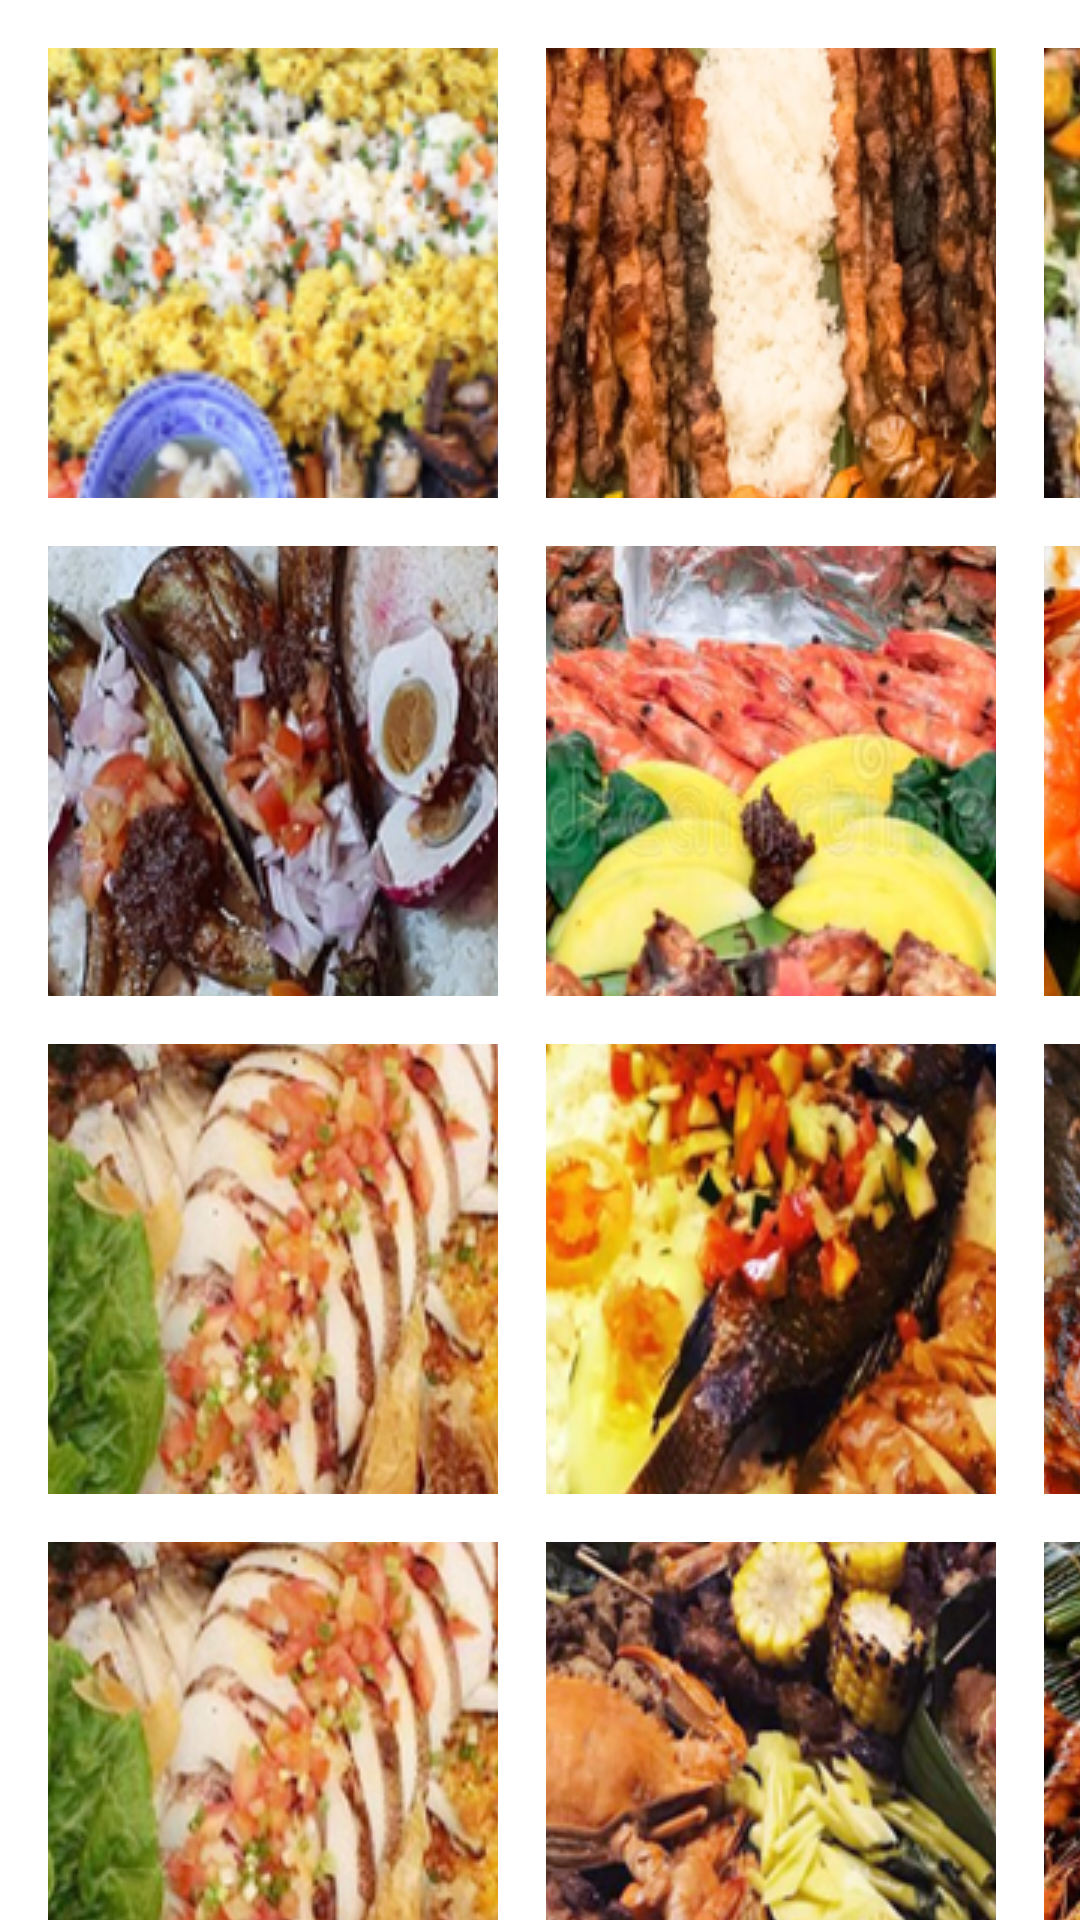

Here is an Android app screen rendered from its layout file. Give the layout XML and the strings, colors and styles it references.
<!-- AndroidManifest.xml: application theme Theme.HelloWorld -->
<!-- res/layout/fragment_sales.xml -->
<?xml version="1.0" encoding="utf-8"?>
<androidx.constraintlayout.widget.ConstraintLayout xmlns:android="http://schemas.android.com/apk/res/android"
    xmlns:app="http://schemas.android.com/apk/res-auto"
    xmlns:tools="http://schemas.android.com/tools"
    android:layout_width="match_parent"
    android:layout_height="match_parent"
    android:backgroundTint="#8F2424"
    app:layout_behavior="@string/appbar_scrolling_view_behavior"
    tools:layout_editor_absoluteY="56dp">

    <ImageButton
        android:id="@+id/tropangmaramihan"
        android:layout_width="150dp"
        android:layout_height="150dp"
        android:layout_marginStart="16dp"
        android:layout_marginTop="16dp"
        android:contentDescription="@string/content_desc_tropang_maramihan"
        app:layout_constraintStart_toStartOf="parent"
        app:layout_constraintTop_toTopOf="parent"
        app:srcCompat="@drawable/tropang_maramihan" />

    <ImageButton
        android:id="@+id/tropangbisdak"
        android:layout_width="150dp"
        android:layout_height="150dp"
        android:layout_marginStart="16dp"
        android:layout_marginTop="16dp"
        android:contentDescription="@string/content_desc_tropang_bisdak"
        app:layout_constraintStart_toEndOf="@+id/tropangmaramihan"
        app:layout_constraintTop_toTopOf="parent"
        app:srcCompat="@drawable/tropang_bisdak" />

    <ImageButton
        android:id="@+id/barkadahan1"
        android:layout_width="150dp"
        android:layout_height="150dp"
        android:layout_marginStart="16dp"
        android:layout_marginTop="16dp"
        android:contentDescription="@string/content_desc_barkadahan_1"
        app:layout_constraintStart_toEndOf="@+id/tropangbisdak"
        app:layout_constraintTop_toTopOf="parent"
        app:srcCompat="@drawable/barkadahan_one" />

    <ImageButton
        android:id="@+id/olaahpaella"
        android:layout_width="150dp"
        android:layout_height="150dp"
        android:layout_marginStart="16dp"
        android:layout_marginTop="16dp"
        android:contentDescription="@string/content_desc_olaaah_paella"
        app:layout_constraintStart_toEndOf="@+id/barkadahan1"
        app:layout_constraintTop_toTopOf="parent"
        app:srcCompat="@drawable/olaaah_paella" />

    <ImageButton
        android:id="@+id/olaalaah"
        android:layout_width="150dp"
        android:layout_height="150dp"
        android:layout_marginStart="16dp"
        android:layout_marginTop="16dp"
        android:contentDescription="@string/content_desc_olaalaah"
        app:layout_constraintStart_toEndOf="@+id/olaahpaella"
        app:layout_constraintTop_toTopOf="parent"
        app:srcCompat="@drawable/olaalaah" />

    <ImageButton
        android:id="@+id/olaalaahb"
        android:layout_width="150dp"
        android:layout_height="150dp"
        android:layout_marginTop="16dp"
        android:contentDescription="@string/content_desc_olaalaah_b"
        app:layout_constraintStart_toStartOf="@+id/tropangmaramihan"
        app:layout_constraintTop_toBottomOf="@+id/tropangmaramihan"
        app:srcCompat="@drawable/olaalaah_b" />

    <ImageButton
        android:id="@+id/pamilyangbisdak"
        android:layout_width="150dp"
        android:layout_height="150dp"
        android:layout_marginTop="16dp"
        android:contentDescription="@string/content_desc_pamilyang_bisdak"
        app:layout_constraintStart_toStartOf="@+id/tropangbisdak"
        app:layout_constraintTop_toBottomOf="@+id/tropangbisdak"
        app:srcCompat="@drawable/pamilyang_bisdak" />

    <ImageButton
        android:id="@+id/olaaahbisdak"
        android:layout_width="150dp"
        android:layout_height="150dp"
        android:layout_marginTop="16dp"
        android:contentDescription="@string/content_desc_olaaah_bisdak"
        app:layout_constraintStart_toStartOf="@+id/barkadahan1"
        app:layout_constraintTop_toBottomOf="@+id/barkadahan1"
        app:srcCompat="@drawable/olaaah_bisdak" />

    <ImageButton
        android:id="@+id/bisdakmeatup"
        android:layout_width="150dp"
        android:layout_height="150dp"
        android:layout_marginTop="16dp"
        android:contentDescription="@string/content_desc_bisdak_meat_up"
        app:layout_constraintStart_toStartOf="@+id/olaahpaella"
        app:layout_constraintTop_toBottomOf="@+id/olaahpaella"
        app:srcCompat="@drawable/bisdak_meat_up" />

    <ImageButton
        android:id="@+id/barkadahan2"
        android:layout_width="150dp"
        android:layout_height="150dp"
        android:layout_marginStart="16dp"
        android:layout_marginTop="16dp"
        android:contentDescription="@string/content_desc_barkadahan_2"
        app:layout_constraintStart_toEndOf="@+id/bisdakmeatup"
        app:layout_constraintTop_toBottomOf="@+id/olaalaah"
        app:srcCompat="@drawable/barkadahan_two" />

    <ImageButton
        android:id="@+id/bisdakspecial"
        android:layout_width="150dp"
        android:layout_height="150dp"
        android:layout_marginTop="16dp"
        android:contentDescription="@string/content_desc_bisdak_special"
        app:layout_constraintStart_toStartOf="@+id/olaalaahb"
        app:layout_constraintTop_toBottomOf="@+id/olaalaahb"
        app:srcCompat="@drawable/bisdak_special" />

    <ImageButton
        android:id="@+id/tropangbisdakb"
        android:layout_width="150dp"
        android:layout_height="150dp"
        android:layout_marginTop="16dp"
        android:contentDescription="@string/content_desc_tropang_bisdak_b"
        app:layout_constraintStart_toStartOf="@+id/pamilyangbisdak"
        app:layout_constraintTop_toBottomOf="@+id/pamilyangbisdak"
        app:srcCompat="@drawable/tropang_bisdak_b" />

    <ImageButton
        android:id="@+id/barkadahan1b"
        android:layout_width="150dp"
        android:layout_height="150dp"
        android:layout_marginTop="16dp"
        android:contentDescription="@string/content_desc_barkadahan_1_b"
        app:layout_constraintStart_toStartOf="@+id/olaaahbisdak"
        app:layout_constraintTop_toBottomOf="@+id/olaaahbisdak"
        app:srcCompat="@drawable/barkadahan_one_b" />

    <ImageButton
        android:id="@+id/barkadahan2b"
        android:layout_width="150dp"
        android:layout_height="150dp"
        android:layout_marginTop="16dp"
        android:contentDescription="@string/content_desc_barkadahan_2_b"
        app:layout_constraintStart_toStartOf="@+id/bisdakmeatup"
        app:layout_constraintTop_toBottomOf="@+id/bisdakmeatup"
        app:srcCompat="@drawable/barkadahan_two_b" />

    <ImageButton
        android:id="@+id/barkadahan3"
        android:layout_width="150dp"
        android:layout_height="150dp"
        android:layout_marginTop="16dp"
        android:contentDescription="@string/content_desc_barkadahan_3"
        app:layout_constraintStart_toStartOf="@+id/barkadahan2"
        app:layout_constraintTop_toBottomOf="@+id/barkadahan2"
        app:srcCompat="@drawable/barkadahan_three" />

    <ImageButton
        android:id="@+id/bisdak_meat_up_b"
        android:layout_width="150dp"
        android:layout_height="150dp"
        android:layout_marginTop="16dp"
        android:contentDescription="@string/content_desc_bisdak_meat_up_b"
        app:layout_constraintStart_toStartOf="@+id/bisdakspecial"
        app:layout_constraintTop_toBottomOf="@+id/bisdakspecial"
        app:srcCompat="@drawable/bisdak_meat_up_b" />

    <ImageButton
        android:id="@+id/olaaah_paella_b"
        android:layout_width="150dp"
        android:layout_height="150dp"
        android:layout_marginTop="16dp"
        android:contentDescription="@string/content_desc_olaaah_paella_b"
        app:layout_constraintStart_toStartOf="@+id/tropangbisdakb"
        app:layout_constraintTop_toBottomOf="@+id/tropangbisdakb"
        app:srcCompat="@drawable/olaaah_paella_b" />

    <ImageButton
        android:id="@+id/pamilyang_bisdak_b"
        android:layout_width="150dp"
        android:layout_height="150dp"
        android:layout_marginTop="16dp"
        android:contentDescription="@string/content_desc_pamilyang_bisdak_b"
        app:layout_constraintStart_toStartOf="@+id/barkadahan1b"
        app:layout_constraintTop_toBottomOf="@+id/barkadahan1b"
        app:srcCompat="@drawable/pamilyang_bisdak_b" />

    <ImageButton
        android:id="@+id/olaaah_bisdak_b"
        android:layout_width="150dp"
        android:layout_height="150dp"
        android:layout_marginTop="16dp"
        android:contentDescription="@string/content_desc_olaaah_bisdak_b"
        app:layout_constraintStart_toStartOf="@+id/barkadahan2b"
        app:layout_constraintTop_toBottomOf="@+id/barkadahan2b"
        app:srcCompat="@drawable/olaaah_bisdak_b" />

    <ImageButton
        android:id="@+id/bisdak_special_b"
        android:layout_width="150dp"
        android:layout_height="150dp"
        android:layout_marginTop="16dp"
        android:contentDescription="@string/content_desc_bisdak_special_b"
        app:layout_constraintStart_toStartOf="@+id/barkadahan3"
        app:layout_constraintTop_toBottomOf="@+id/barkadahan3"
        app:srcCompat="@drawable/bisdak_special_b" />

</androidx.constraintlayout.widget.ConstraintLayout>
<!-- resources referenced by this layout -->
<resources>
  <!-- drawable barkadahan_one: png bitmap (drawable-v24, 375223 bytes) -->
  <!-- drawable barkadahan_one_b: png bitmap (drawable-v24, 365088 bytes) -->
  <!-- drawable barkadahan_three: png bitmap (drawable-v24, 392186 bytes) -->
  <!-- drawable barkadahan_two_b: png bitmap (drawable-v24, 346993 bytes) -->
  <!-- drawable bisdak_meat_up: png bitmap (drawable-v24, 324960 bytes) -->
  <!-- drawable bisdak_meat_up_b: png bitmap (drawable-v24, 392187 bytes) -->
  <!-- drawable bisdak_special: png bitmap (drawable-v24, 387214 bytes) -->
  <!-- drawable bisdak_special_b: png bitmap (drawable-v24, 396310 bytes) -->
  <!-- drawable olaaah_bisdak: png bitmap (drawable-v24, 357065 bytes) -->
  <!-- drawable olaaah_bisdak_b: png bitmap (drawable-v24, 367164 bytes) -->
  <!-- drawable olaaah_paella: png bitmap (drawable-v24, 400187 bytes) -->
  <!-- drawable olaaah_paella_b: png bitmap (drawable-v24, 376265 bytes) -->
  <!-- drawable olaalaah: png bitmap (drawable-v24, 335666 bytes) -->
  <!-- drawable olaalaah_b: png bitmap (drawable-v24, 397893 bytes) -->
  <!-- drawable pamilyang_bisdak: png bitmap (drawable-v24, 392581 bytes) -->
  <!-- drawable pamilyang_bisdak_b: png bitmap (drawable-v24, 384674 bytes) -->
  <!-- drawable tropang_bisdak: png bitmap (drawable-v24, 387888 bytes) -->
  <!-- drawable tropang_bisdak_b: png bitmap (drawable-v24, 324641 bytes) -->
  <!-- drawable tropang_maramihan: png bitmap (drawable-v24, 378910 bytes) -->
  <string name="content_desc_barkadahan_1">barkadahan 1</string>
  <string name="content_desc_barkadahan_1_b">barkadahan 1 b</string>
  <string name="content_desc_barkadahan_2">barkadahan 2</string>
  <string name="content_desc_barkadahan_2_b">barkadahan 2 b</string>
  <string name="content_desc_barkadahan_3">barkadahan 3</string>
  <string name="content_desc_bisdak_meat_up">bisdak meat up</string>
  <string name="content_desc_bisdak_meat_up_b">bisdak meat up b</string>
  <string name="content_desc_bisdak_special">bisdak special</string>
  <string name="content_desc_bisdak_special_b">bisdak special b</string>
  <string name="content_desc_olaaah_bisdak">olaaah bisdak</string>
  <string name="content_desc_olaaah_bisdak_b">olaaah bisdak b</string>
  <string name="content_desc_olaaah_paella">olaaah paella</string>
  <string name="content_desc_olaaah_paella_b">olaaah paella b</string>
  <string name="content_desc_olaalaah">olaalaah</string>
  <string name="content_desc_olaalaah_b">olaalaah b</string>
  <string name="content_desc_pamilyang_bisdak">pamilyang bisdak</string>
  <string name="content_desc_pamilyang_bisdak_b">pamilyang bisdak b</string>
  <string name="content_desc_tropang_bisdak">tropang bisdak</string>
  <string name="content_desc_tropang_bisdak_b">tropang bisdak b</string>
  <string name="content_desc_tropang_maramihan">tropang maramihan</string>
  <style name="Theme.HelloWorld" parent="Theme.MaterialComponents.DayNight.DarkActionBar">
          
          <item name="colorPrimary">@color/purple_500</item>
          <item name="colorPrimaryVariant">@color/purple_700</item>
          <item name="colorOnPrimary">@color/white</item>
          
          <item name="colorSecondary">@color/teal_200</item>
          <item name="colorSecondaryVariant">@color/teal_700</item>
          <item name="colorOnSecondary">@color/black</item>
          
          <item name="android:statusBarColor">?attr/colorPrimaryVariant</item>
      </style>
  <color name="purple_500">#FF020A</color>
  <color name="purple_700">#D50003</color>
  <color name="white">#FFFFFFFF</color>
  <color name="teal_200">#FF03DAC5</color>
  <color name="teal_700">#FF018786</color>
  <color name="black">#FF000000</color>
</resources>
